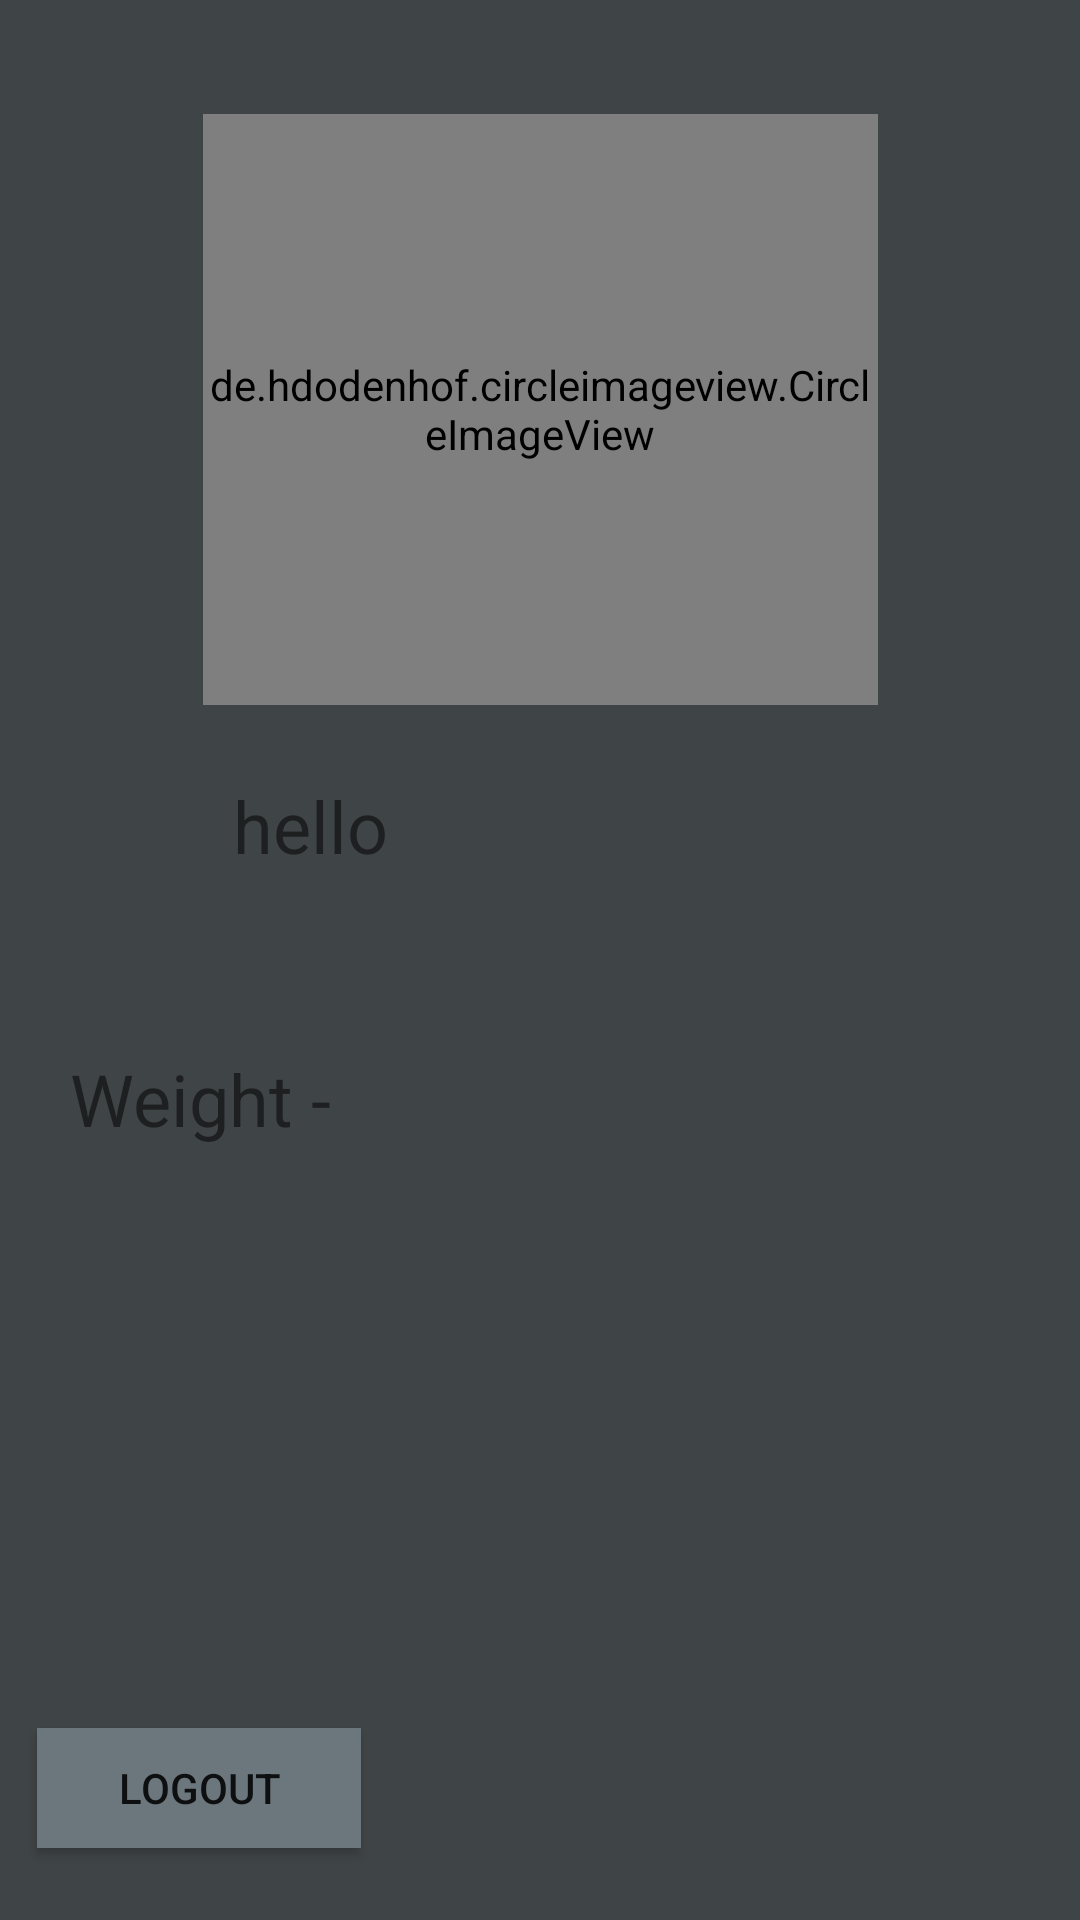

Android layout source for this screen:
<!-- AndroidManifest.xml: application theme Theme.Varsfit -->
<!-- res/layout/fragment_person.xml -->
<?xml version="1.0" encoding="utf-8"?>
<androidx.constraintlayout.widget.ConstraintLayout xmlns:android="http://schemas.android.com/apk/res/android"
    xmlns:app="http://schemas.android.com/apk/res-auto"
    xmlns:tools="http://schemas.android.com/tools"
    android:layout_width="match_parent"
    android:layout_height="match_parent"
    android:background="@color/Lightblack"
    tools:context=".person">

    <de.hdodenhof.circleimageview.CircleImageView
        android:id="@+id/profilepic"
        android:layout_width="225dp"
        android:layout_height="197dp"
        android:src="@drawable/adm6"
        app:layout_constraintBottom_toBottomOf="parent"
        app:layout_constraintEnd_toEndOf="parent"
        app:layout_constraintStart_toStartOf="parent"
        app:layout_constraintTop_toTopOf="parent"
        app:layout_constraintVertical_bias="0.086" />

    <TextView
        android:id="@+id/username"
        android:layout_width="205dp"
        android:layout_height="55dp"
        android:text="hello"
        android:textSize="24sp"
        app:layout_constraintBottom_toBottomOf="parent"
        app:layout_constraintEnd_toEndOf="parent"
        app:layout_constraintStart_toStartOf="parent"
        app:layout_constraintTop_toTopOf="parent"
        app:layout_constraintVertical_bias="0.443" />

    <TextView
        android:id="@+id/weight"
        android:layout_width="193dp"
        android:layout_height="44dp"
        android:textSize="24sp"
        app:layout_constraintBottom_toBottomOf="parent"
        app:layout_constraintEnd_toEndOf="parent"
        app:layout_constraintHorizontal_bias="0.733"
        app:layout_constraintStart_toStartOf="parent"
        app:layout_constraintTop_toTopOf="parent"
        app:layout_constraintVertical_bias="0.586" />

    <TextView
        android:id="@+id/textView11"
        android:layout_width="wrap_content"
        android:layout_height="wrap_content"
        android:text="Weight -"
        android:textSize="24sp"
        app:layout_constraintBottom_toBottomOf="parent"
        app:layout_constraintEnd_toEndOf="parent"
        app:layout_constraintHorizontal_bias="0.086"
        app:layout_constraintStart_toStartOf="parent"
        app:layout_constraintTop_toTopOf="parent"
        app:layout_constraintVertical_bias="0.576" />

    <Button
        android:id="@+id/logout"
        android:layout_width="108dp"
        android:layout_height="40dp"
        android:text="Logout"
        android:background="@color/Drakgrey"
        app:layout_constraintBottom_toBottomOf="parent"
        app:layout_constraintEnd_toEndOf="parent"
        app:layout_constraintHorizontal_bias="0.049"
        app:layout_constraintStart_toStartOf="parent"
        app:layout_constraintTop_toTopOf="parent"
        app:layout_constraintVertical_bias="0.96" />


</androidx.constraintlayout.widget.ConstraintLayout>
<!-- resources referenced by this layout -->
<resources>
  <color name="Drakgrey">#6C777D</color>
  <color name="Lightblack">#3F4447</color>
  <style name="Theme.Varsfit" parent="Theme.MaterialComponents.DayNight.DarkActionBar.Bridge">
          
          <item name="colorPrimary">@color/purple_500</item>
          <item name="colorPrimaryVariant">@color/purple_700</item>
          <item name="colorOnPrimary">@color/white</item>
          
          <item name="colorSecondary">@color/teal_200</item>
          <item name="colorSecondaryVariant">@color/teal_700</item>
          <item name="colorOnSecondary">@color/black</item>
          
          <item name="android:statusBarColor">?attr/colorPrimaryVariant</item>
          
      </style>
  <color name="purple_500">#FF6200EE</color>
  <color name="purple_700">#FF3700B3</color>
  <color name="white">#FFFFFF</color>
  <color name="teal_200">#FF03DAC5</color>
  <color name="teal_700">#FF018786</color>
  <color name="black">#000000</color>
</resources>
